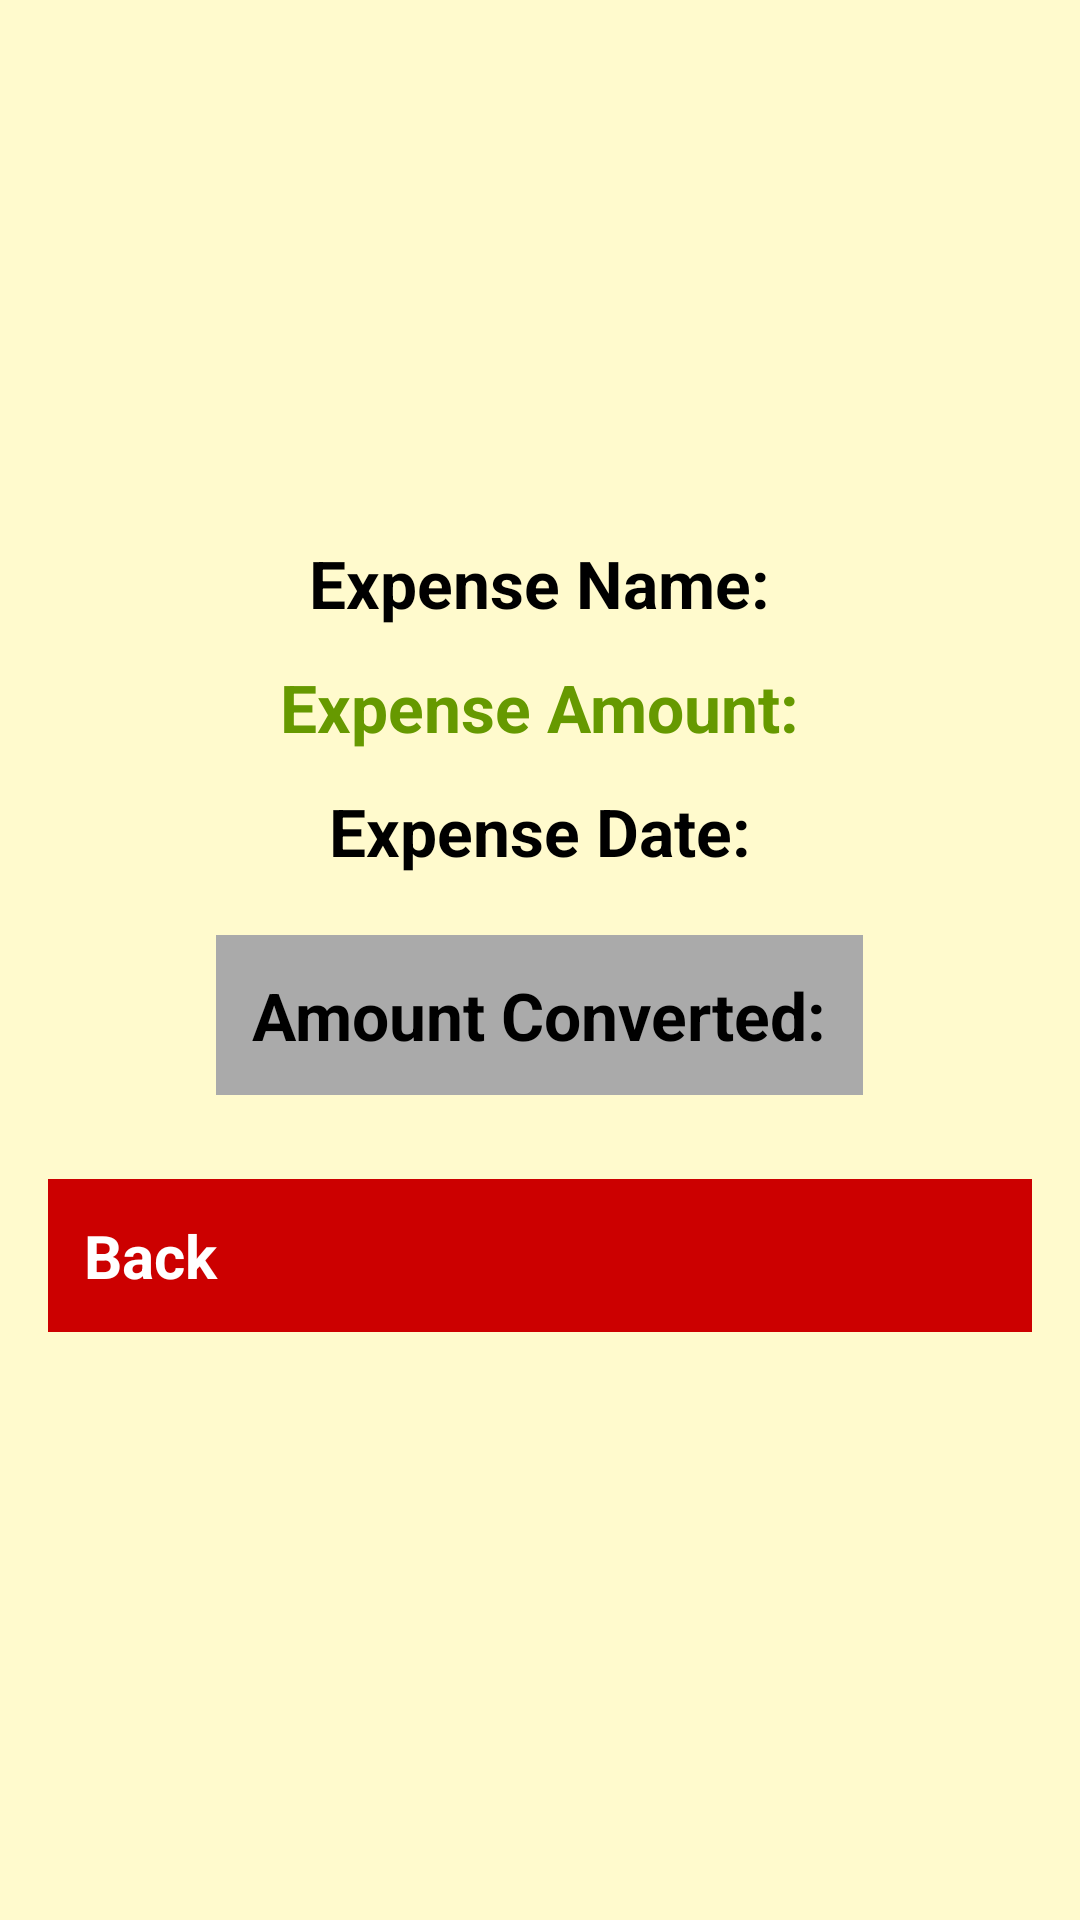

Reconstruct the res/layout file that produces this screen, plus the resources it refers to.
<!-- AndroidManifest.xml: application theme Theme.MAD411Assignments -->
<!-- res/layout/fragment_expense_details.xml -->
<?xml version="1.0" encoding="utf-8"?>
<LinearLayout xmlns:android="http://schemas.android.com/apk/res/android"
    android:layout_width="match_parent"
    android:layout_height="match_parent"
    android:orientation="vertical"
    android:gravity="center"
    android:padding="16dp"
    android:background="#FFFACD">

    <TextView
        android:id="@+id/name_details"
        android:layout_width="wrap_content"
        android:layout_height="wrap_content"
        android:text="Expense Name:"
        android:textSize="22sp"
        android:textStyle="bold"
        android:paddingBottom="8dp"
        android:textColor="@android:color/black"
        android:gravity="center"/>

    <LinearLayout
        android:layout_width="wrap_content"
        android:layout_height="wrap_content"
        android:orientation="horizontal"
        android:gravity="center"
        android:padding="4dp">



        <TextView
            android:id="@+id/amount_details"
            android:layout_width="wrap_content"
            android:layout_height="wrap_content"
            android:text="Expense Amount:"
            android:textSize="22sp"
            android:textStyle="bold"
            android:textColor="@android:color/holo_green_dark"/>
    </LinearLayout>

    <TextView
        android:id="@+id/date_details"
        android:layout_width="wrap_content"
        android:layout_height="wrap_content"
        android:text="Expense Date:"
        android:textSize="22sp"
        android:textStyle="bold"
        android:paddingTop="8dp"
        android:paddingBottom="8dp"
        android:textColor="@android:color/black"
        android:gravity="center"/>

    <TextView
        android:id="@+id/convertedCostDisplay"
        android:layout_width="wrap_content"
        android:layout_height="wrap_content"
        android:text="Amount Converted:"
        android:textSize="22sp"
        android:textStyle="bold"
        android:textColor="@android:color/black"
        android:background="@android:color/darker_gray"
        android:padding="12dp"
        android:gravity="center"
        android:layout_marginTop="12dp"
        android:layout_marginBottom="8dp"/>

    <Button
        android:id="@+id/button"
        android:layout_width="match_parent"
        android:layout_height="wrap_content"
        android:text="Back"
        android:textSize="20sp"
        android:textStyle="bold"
        android:background="@android:color/holo_red_dark"
        android:textColor="@android:color/white"
        android:padding="12dp"
        android:layout_marginTop="20dp"
        android:layout_marginBottom="16dp"
        android:layout_gravity="bottom"/>
</LinearLayout>
<!-- resources referenced by this layout -->
<resources>
  <style name="Theme.MAD411Assignments" parent="Base.Theme.MAD411Assignments">
          
          <item name="android:navigationBarColor">@android:color/transparent</item>
          <item name="android:statusBarColor">@android:color/transparent</item>
          <item name="android:windowLightStatusBar">?attr/isLightTheme</item>
      </style>
</resources>
